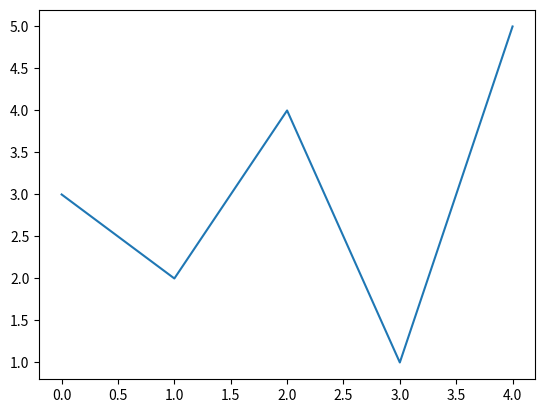

Reproduce this figure in Python.
import matplotlib.pyplot as plt
plt.plot([3,2,4,1,5])
plt.savefig('figtest',dpi=600)
plt.show()
